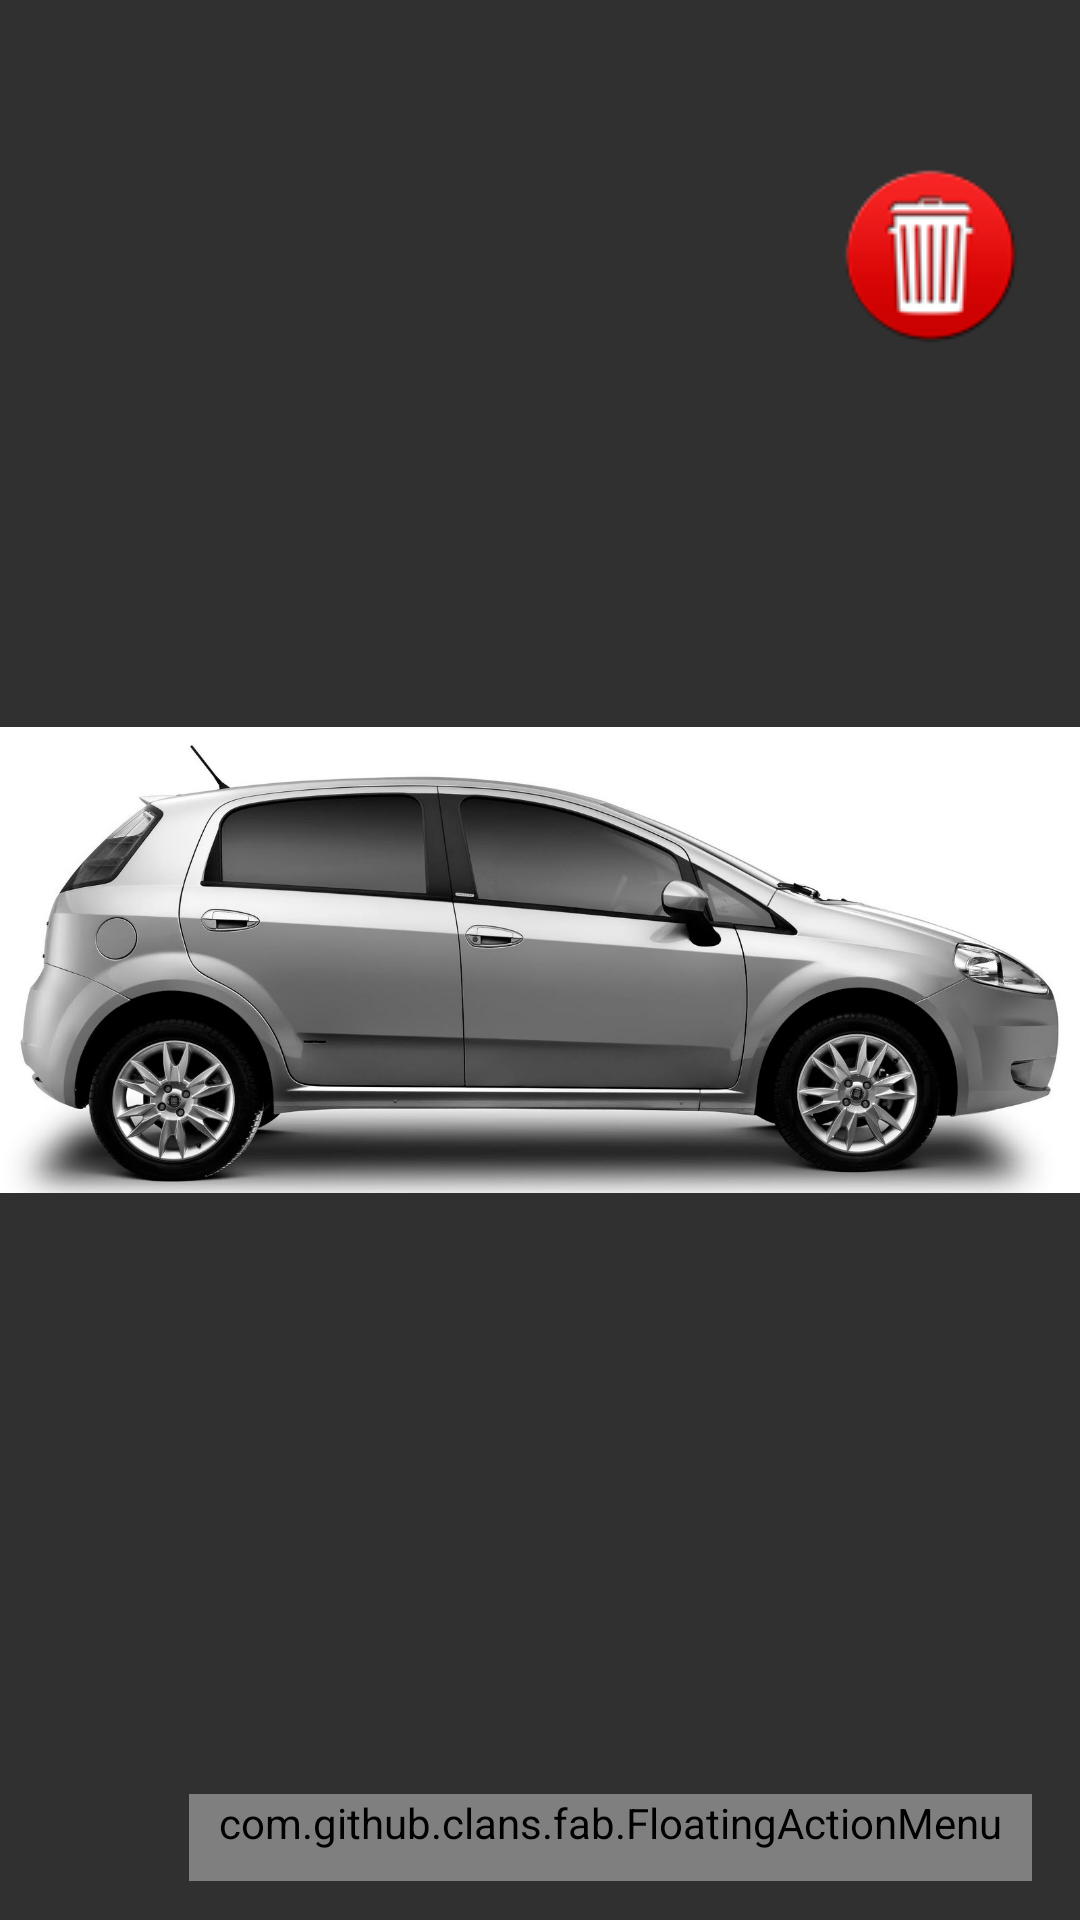

Produce the Android XML layout that renders to this screen, including the resource entries it uses.
<!-- AndroidManifest.xml: activity theme MyCustomToolbarStyle -->
<!-- res/layout/activity_car_service.xml -->
<?xml version="1.0" encoding="utf-8"?>
<RelativeLayout xmlns:android="http://schemas.android.com/apk/res/android"
    xmlns:app="http://schemas.android.com/apk/res-auto"
    xmlns:tools="http://schemas.android.com/tools"
    xmlns:fab="http://schemas.android.com/apk/res-auto"
    android:id="@+id/activity_car_service"
    android:layout_width="match_parent"
    android:layout_height="match_parent"

    tools:context="com.example.br.sosoficinaapp.CarServiceActivity">

    <RelativeLayout
        android:layout_width="match_parent"
        android:layout_height="match_parent"
        android:id="@+id/layout">

        <ImageView
            android:layout_width="wrap_content"
            android:layout_height="wrap_content"
            app:srcCompat="@drawable/punto2"
            android:id="@+id/car"
            android:layout_alignParentTop="true"
            android:layout_alignParentLeft="true"
            android:layout_alignParentStart="true" />

        <ImageView
            android:layout_width="wrap_content"
            android:layout_height="wrap_content"
            fab:srcCompat="@drawable/trash_close"
            android:layout_alignParentTop="true"
            android:layout_alignParentRight="true"
            android:layout_alignParentEnd="true"
            android:layout_marginRight="20dp"
            android:layout_marginEnd="20dp"
            android:layout_marginTop="55dp"
            android:onClick="btnLixeira"
            android:id="@+id/lixeira" />

    </RelativeLayout>

    <com.github.clans.fab.FloatingActionMenu
        android:id="@+id/fab"
        android:layout_width="wrap_content"
        android:layout_height="wrap_content"
        android:layout_gravity="end"
        android:paddingRight="10dp"
        android:paddingBottom="10dp"
        android:paddingLeft="10dp"
        fab:menu_icon="@drawable/ic_plus"
        fab:menu_colorNormal="@color/colorFAB"
        fab:menu_colorPressed="@color/colorFABPressed"
        fab:menu_labels_ellipsize="end"
        fab:menu_labels_singleLine="true"
        android:layout_alignParentBottom="true"
        android:layout_alignParentRight="true"
        android:layout_alignParentEnd="true"
        android:layout_marginRight="16dp"
        android:layout_marginEnd="16dp"
        android:layout_marginBottom="13dp">

        <com.github.clans.fab.FloatingActionButton
            android:id="@+id/fab_pintura"
            android:layout_width="wrap_content"
            android:layout_height="wrap_content"
            android:src="@drawable/spray_icon"
            fab:fab_size="mini"
            fab:fab_label="Add Pintura"
            fab:fab_colorNormal="@color/colorFAB"
            fab:fab_colorPressed="@color/colorFABPressed"/>

        <com.github.clans.fab.FloatingActionButton
            android:id="@+id/fab_recuperacao"
            android:layout_width="wrap_content"
            android:layout_height="wrap_content"
            android:src="@drawable/martelo_icon"
            fab:fab_size="mini"
            fab:fab_label="Add Recuperação"
            fab:fab_colorNormal="@color/colorFAB"
            fab:fab_colorPressed="@color/colorFABPressed"/>

    </com.github.clans.fab.FloatingActionMenu>

</RelativeLayout>
<!-- resources referenced by this layout -->
<resources>
  <color name="colorFAB">#BE0000</color>
  <color name="colorFABPressed">#CC3300</color>
  <!-- drawable martelo_icon: png bitmap (drawable, 1725 bytes) -->
  <!-- drawable punto2: png bitmap (drawable, 404991 bytes) -->
  <!-- drawable spray_icon: png bitmap (drawable, 1196 bytes) -->
  <!-- drawable trash_close: png bitmap (drawable, 5320 bytes) -->
  <style name="MyCustomToolbarStyle" parent="Theme.AppCompat.NoActionBar">
          <item name="colorPrimary">@color/colorPrimary</item>
          <item name="android:textColorPrimary">@android:color/white</item>
          <item name="android:textColorSecondary">@android:color/white</item>
          <item name="android:textColorHint">@android:color/white</item>
          <item name="colorControlActivated">@android:color/white</item>
          
      </style>
  <color name="colorPrimary">#BE0000</color>
</resources>
